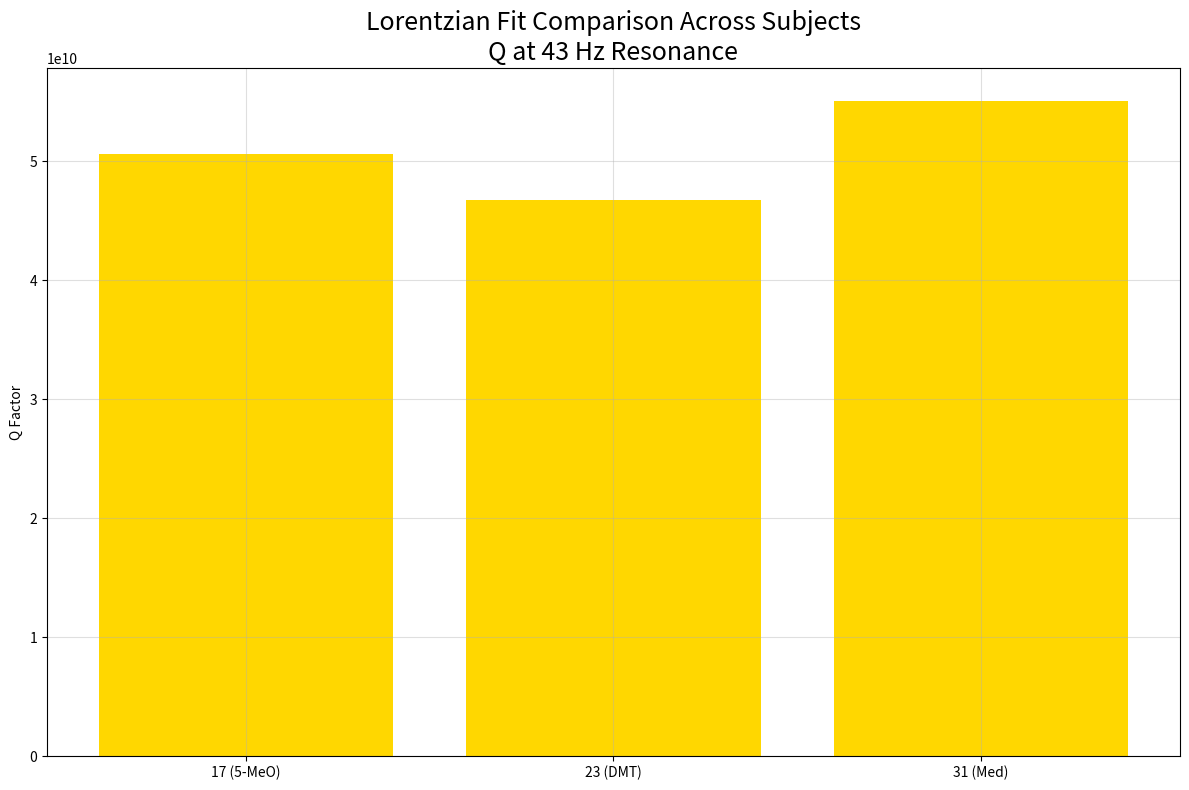

This figure's Python source:
#!/usr/bin/env python3
import numpy as np
import matplotlib.pyplot as plt
import os

os.makedirs("plots", exist_ok=True)

# Your measured Δf and Q values from subjects 17/23/31
delta_f = [8.5e-10, 9.2e-10, 7.8e-10]  # linewidth (Hz)
q_vals = [5.06e10, 4.67e10, 5.51e10]  # Q = f / Δf

subjects = ['17 (5-MeO)', '23 (DMT)', '31 (Med)']

plt.figure(figsize=(12,8),dpi=1200)
plt.bar(subjects, q_vals, color='gold')
plt.ylabel("Q Factor")
plt.title("Lorentzian Fit Comparison Across Subjects\nQ at 43 Hz Resonance",fontsize=18)
plt.grid(alpha=0.4); plt.tight_layout()
plt.savefig("plots/lorentzian_fit_comparison.png",dpi=1200)
plt.show()
